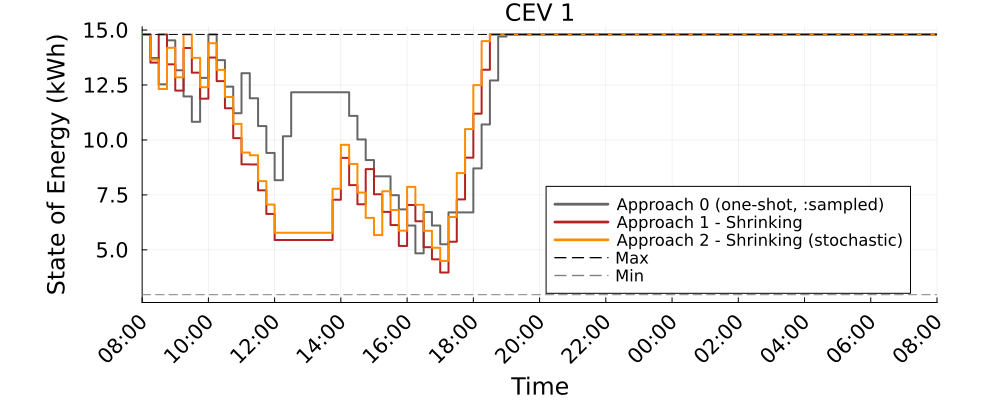

Source data for this figure (header and first rows):
Time_Period, CEV_1_A0_kWh, CEV_1_A1S_kWh, CEV_1_A2S_kWh
1, 14.8, 14.8, 14.8
2, 13.73, 13.52, 13.66
3, 12.53, 14.8, 12.32
4, 14.53, 13.44, 14.19
5, 13.17, 12.24, 12.85
6, 11.98, 14.18, 14.8
7, 10.83, 13.06, 13.74
8, 12.83, 11.88, 12.4
9, 14.8, 13.75, 14.4
10, 13.63, 12.68, 13.19
11, 12.42, 11.44, 11.95
12, 11.22, 10.08, 10.73
13, 13.04, 8.891, 9.429
14, 11.9, 8.884, 9.302
15, 10.63, 7.707, 8.125
16, 9.409, 6.634, 7.061
17, 8.168, 5.449, 5.78
18, 10.17, 5.449, 5.78
19, 12.17, 5.449, 5.78
20, 12.17, 5.449, 5.78
21, 12.17, 5.449, 5.78
22, 12.17, 5.449, 5.78
23, 12.17, 5.449, 5.78
24, 12.17, 7.281, 7.78
25, 12.17, 9.184, 9.78
26, 11.1, 7.944, 8.909
27, 10.02, 7.073, 7.607
28, 9.084, 8.673, 6.455
29, 8.345, 7.53, 5.671
30, 8.345, 6.729, 7.665
31, 7.486, 6.129, 6.814
32, 6.841, 5.179, 5.873
33, 6.106, 7.04, 7.866
34, 4.842, 6.3, 7.05
35, 6.72, 5.12, 5.867
36, 6.106, 4.569, 5.095
37, 5.255, 3.969, 4.495
38, 6.705, 5.37, 6.495
39, 6.705, 7.296, 8.495
40, 6.705, 9.195, 10.49
41, 8.705, 11.19, 12.49
42, 10.7, 13.19, 14.49
43, 12.7, 14.8, 14.8
44, 14.7, 14.8, 14.8
45, 14.8, 14.8, 14.8
46, 14.8, 14.8, 14.8
47, 14.8, 14.8, 14.8
48, 14.8, 14.8, 14.8
49, 14.8, 14.8, 14.8
50, 14.8, 14.8, 14.8
51, 14.8, 14.8, 14.8
52, 14.8, 14.8, 14.8
53, 14.8, 14.8, 14.8
54, 14.8, 14.8, 14.8
55, 14.8, 14.8, 14.8
56, 14.8, 14.8, 14.8
57, 14.8, 14.8, 14.8
58, 14.8, 14.8, 14.8
59, 14.8, 14.8, 14.8
60, 14.8, 14.8, 14.8
... 37 more rows
